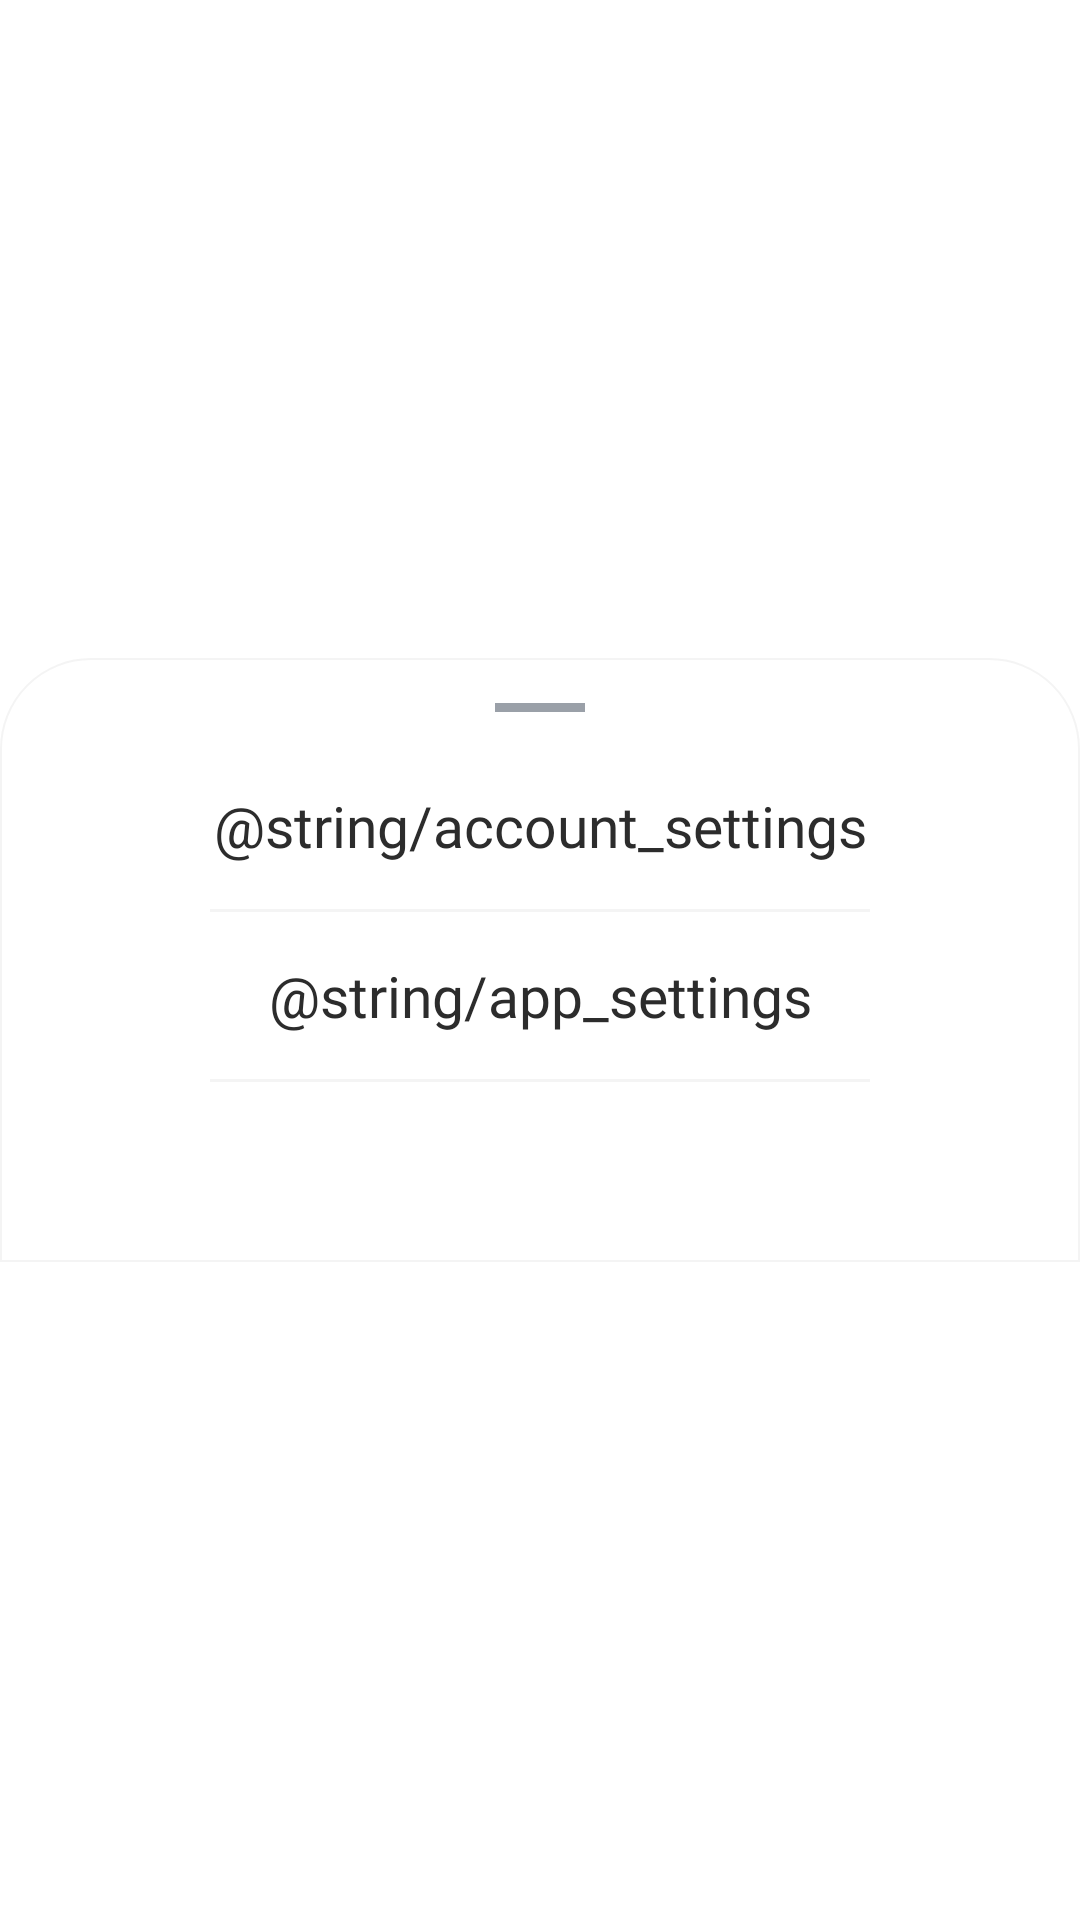

Produce the Android XML layout that renders to this screen, including the resource entries it uses.
<!-- AndroidManifest.xml: application theme Theme.ProjectLabPollista -->
<!-- res/layout/bottomsheet_own_profile.xml -->
<?xml version="1.0" encoding="utf-8"?>
<androidx.constraintlayout.widget.ConstraintLayout xmlns:android="http://schemas.android.com/apk/res/android"
    android:layout_width="match_parent"
    android:layout_height="wrap_content"
    xmlns:app="http://schemas.android.com/apk/res-auto"
    android:background="@android:color/transparent">

        <LinearLayout
            android:layout_width="match_parent"
            android:layout_height="wrap_content"
            android:orientation="vertical"

            android:background="@drawable/shape_bottomsheet"

            app:layout_constraintStart_toStartOf="parent"
            app:layout_constraintEnd_toEndOf="parent"
            app:layout_constraintTop_toTopOf="parent"
            app:layout_constraintBottom_toBottomOf="parent">

            <View
                android:layout_width="30dp"
                android:layout_height="3dp"
                android:layout_marginTop="15dp"
                android:layout_marginBottom="10dp"
                android:layout_gravity="center_horizontal"
                android:background="@color/color_divider_dark"
                />

            <TextView
                android:id="@+id/ctvAccountSettings"
                android:layout_width="match_parent"
                android:layout_height="wrap_content"

                android:clickable="true"
                android:layout_marginTop="10dp"
                android:text="@string/account_settings"
                android:textSize="19sp"
                android:fontFamily="@font/gilroymedium"
                android:textColor="@color/main_black"
                android:textAlignment="center"

                android:padding="5dp"/>

            <View
                android:layout_width="match_parent"
                android:layout_height="1dp"
                android:layout_marginTop="10dp"
                android:layout_marginBottom="10dp"
                android:layout_marginHorizontal="70dp"
                android:background="@color/color_divider_light"
                />


            <TextView
                android:id="@+id/ctvAppSettings"
                android:layout_width="match_parent"
                android:layout_height="wrap_content"

                android:clickable="true"
                android:text="@string/app_settings"
                android:textSize="19sp"
                android:fontFamily="@font/gilroymedium"
                android:textColor="@color/main_black"
                android:textAlignment="center"

                android:padding="5dp"/>

            <View
                android:layout_width="match_parent"
                android:layout_height="1dp"
                android:layout_marginTop="10dp"
                android:layout_marginBottom="60dp"
                android:layout_marginHorizontal="70dp"
                android:background="@color/color_divider_light"
                />

        </LinearLayout>


</androidx.constraintlayout.widget.ConstraintLayout>
<!-- resources referenced by this layout -->
<resources>
  <color name="color_divider_dark">#9AA0A8</color>
  <color name="color_divider_light">#0D2C2C2C</color>
  <color name="main_black">#2C2C2C</color>
  <!-- drawable shape_bottomsheet (drawable) -->
  <?xml version="1.0" encoding="utf-8"?>
  <shape xmlns:android="http://schemas.android.com/apk/res/android"
      android:shape="rectangle">
      <solid android:color="@color/white"/>
      <stroke android:color="@color/color_divider_light"
          android:width="0.5dp"/>
      <corners android:topLeftRadius="30dp"
          android:topRightRadius="30dp"/>
  
  </shape>
  <style name="Theme.ProjectLabPollista" parent="Theme.MaterialComponents.DayNight.NoActionBar">
          
          <item name="colorPrimary">@color/main_blue</item>
          <item name="colorPrimaryVariant">@color/main_blue</item>
          <item name="colorOnPrimary">@color/white</item>
          
          <item name="colorSecondary">@color/teal_200</item>
          <item name="colorSecondaryVariant">@color/teal_700</item>
          <item name="colorOnSecondary">@color/black</item>
          
          <item name="android:statusBarColor" tools:targetApi="l">?attr/colorPrimaryVariant</item>
          
      </style>
  <color name="white">#FFFFFFFF</color>
  <color name="main_blue">#0882E6</color>
  <color name="teal_200">#FF03DAC5</color>
  <color name="teal_700">#FF018786</color>
  <color name="black">#0E0E0E</color>
</resources>
